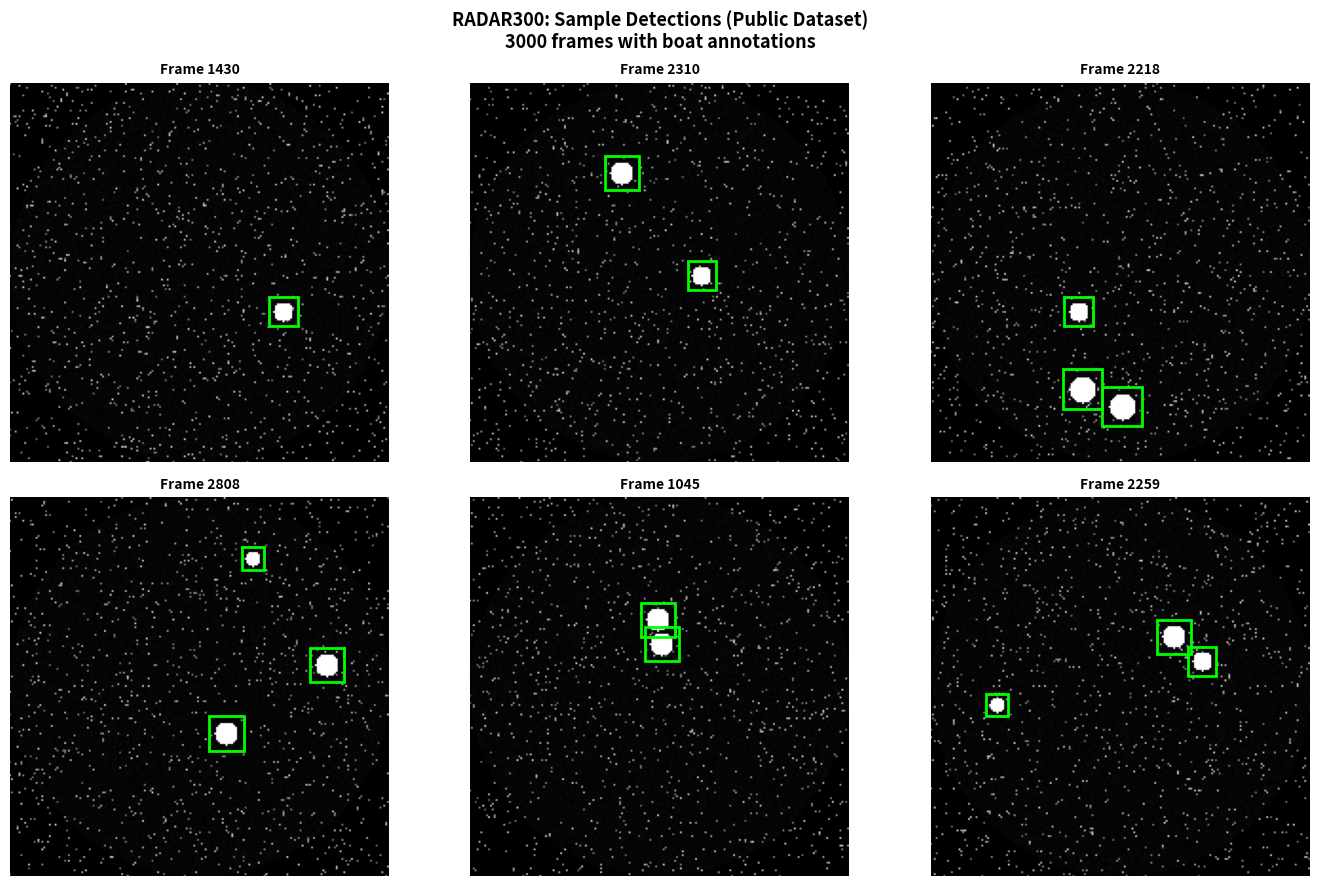

Source code (Python): (Note: this script raises an exception after producing the figure.)
#!/usr/bin/env python3
"""Generate dataset figures 4-9 for the marine radar paper."""

import matplotlib.pyplot as plt
import matplotlib.patches as patches
import numpy as np
from matplotlib.patches import Rectangle, Circle
import seaborn as sns

output_dir = "python_figures"

# Figure 4: RADAR300 Samples
def generate_radar300_samples():
    fig, axes = plt.subplots(2, 3, figsize=(14, 9), dpi=150)
    fig.patch.set_facecolor('white')

    for ax in axes.flat:
        # Create synthetic PPI radar image
        size = 200
        img = np.random.normal(5, 2, (size, size))
        img = np.clip(img, 0, 255)

        # Add realistic circular mask (radar sweep area)
        y, x = np.ogrid[:size, :size]
        center = size / 2
        radius = size / 2
        mask = (x - center)**2 + (y - center)**2 <= radius**2
        img[~mask] = 0

        # Add some clutter (random noise points)
        noise_points = np.random.rand(size, size) < 0.03
        img[noise_points] = np.random.uniform(100, 200, np.sum(noise_points))

        # Add boat echoes (bright circular spots)
        n_boats = np.random.randint(1, 4)
        boats = []
        for _ in range(n_boats):
            # Random position within circle
            angle = np.random.uniform(0, 2*np.pi)
            r = np.random.uniform(20, radius - 20)
            bx = int(center + r * np.cos(angle))
            by = int(center + r * np.sin(angle))

            # Draw boat echo
            size_boat = np.random.randint(3, 8)
            yb, xb = np.ogrid[max(0, by-size_boat):min(size, by+size_boat),
                              max(0, bx-size_boat):min(size, bx+size_boat)]
            dist = (xb - bx)**2 + (yb - by)**2
            boat_mask = dist <= size_boat**2
            img[max(0, by-size_boat):min(size, by+size_boat),
                max(0, bx-size_boat):min(size, bx+size_boat)][boat_mask] = 255

            boats.append((bx, by, size_boat))

        # Display
        ax.imshow(img, cmap='gray', origin='upper')

        # Draw bounding boxes around detected boats
        for bx, by, sz in boats:
            rect = Rectangle((bx - 1.5*sz, by - 1.5*sz), 3*sz, 3*sz,
                           linewidth=2, edgecolor='lime', facecolor='none')
            ax.add_patch(rect)

        ax.set_xlim(0, size)
        ax.set_ylim(0, size)
        ax.set_aspect('equal')
        ax.axis('off')
        ax.set_title(f'Frame {np.random.randint(100, 3100)}', fontsize=10, fontweight='bold')

    fig.suptitle('RADAR300: Sample Detections (Public Dataset)\n3000 frames with boat annotations',
                fontsize=13, fontweight='bold', y=0.98)
    plt.tight_layout()
    plt.savefig(f'{output_dir}/fig04_radar300_samples.png', dpi=150, bbox_inches='tight', facecolor='white')
    print(f"✓ Generated: fig04_radar300_samples.png")
    plt.close()

# Figure 5: USC Canal Dataset Examples
def generate_usc_canal_samples():
    fig, axes = plt.subplots(2, 3, figsize=(14, 9), dpi=150)
    fig.patch.set_facecolor('white')

    for idx, ax in enumerate(axes.flat):
        # Create synthetic PPI radar image
        size = 200
        img = np.random.normal(8, 3, (size, size))
        img = np.clip(img, 0, 255)

        # Add circular mask
        y, x = np.ogrid[:size, :size]
        center = size / 2
        radius = size / 2
        mask = (x - center)**2 + (y - center)**2 <= radius**2
        img[~mask] = 0

        # Add more clutter (inland environment)
        clutter = np.random.rand(size, size) < 0.08
        img[clutter] = np.random.uniform(50, 180, np.sum(clutter))

        # Add dynamic and static boats
        n_dynamic = np.random.randint(0, 3)
        n_static = np.random.randint(0, 2)

        for d in range(n_dynamic):
            angle = np.random.uniform(0, 2*np.pi)
            r = np.random.uniform(30, radius - 20)
            bx = int(center + r * np.cos(angle))
            by = int(center + r * np.sin(angle))
            sz = np.random.randint(3, 7)
            yb, xb = np.ogrid[max(0, by-sz):min(size, by+sz),
                              max(0, bx-sz):min(size, bx+sz)]
            boat_mask = (xb - bx)**2 + (yb - by)**2 <= sz**2
            img[max(0, by-sz):min(size, by+sz),
                max(0, bx-sz):min(size, bx+sz)][boat_mask] = 240

            rect = Rectangle((bx - 1.8*sz, by - 1.8*sz), 3.6*sz, 3.6*sz,
                           linewidth=2.5, edgecolor='lime', facecolor='none')
            ax.add_patch(rect)
            ax.text(bx - 1.5*sz, by - 2.2*sz, 'D', fontsize=10, color='lime', fontweight='bold')

        for s in range(n_static):
            angle = np.random.uniform(0, 2*np.pi)
            r = np.random.uniform(10, 40)  # Closer to center (dock/pier area)
            bx = int(center + r * np.cos(angle))
            by = int(center + r * np.sin(angle))
            sz = np.random.randint(5, 10)
            yb, xb = np.ogrid[max(0, by-sz):min(size, by+sz),
                              max(0, bx-sz):min(size, bx+sz)]
            boat_mask = (xb - bx)**2 + (yb - by)**2 <= sz**2
            img[max(0, by-sz):min(size, by+sz),
                max(0, bx-sz):min(size, bx+sz)][boat_mask] = 200

            rect = Rectangle((bx - 1.8*sz, by - 1.8*sz), 3.6*sz, 3.6*sz,
                           linewidth=2.5, edgecolor='orange', facecolor='none')
            ax.add_patch(rect)
            ax.text(bx - 1.5*sz, by - 2.2*sz, 'S', fontsize=10, color='orange', fontweight='bold')

        ax.imshow(img, cmap='gray', origin='upper')
        ax.set_xlim(0, size)
        ax.set_ylim(0, size)
        ax.set_aspect('equal')
        ax.axis('off')
        ax.set_title(f'Frame {96 - idx}', fontsize=10, fontweight='bold')

    fig.suptitle('USC Canal Dataset: Labeled Detections\n96 frames with dynamic (green) and static (orange) annotations',
                fontsize=13, fontweight='bold', y=0.98)
    plt.tight_layout()
    plt.savefig(f'{output_dir}/fig05_usc_canal_samples.png', dpi=150, bbox_inches='tight', facecolor='white')
    print(f"✓ Generated: fig05_usc_canal_samples.png")
    plt.close()

# Figure 6: Dataset Comparison Grid
def generate_dataset_comparison():
    fig, axes = plt.subplots(3, 2, figsize=(12, 11), dpi=150)
    fig.patch.set_facecolor('white')

    datasets = [
        ("RADAR300\n(Public Source Domain)", True),
        ("USC Canal\n(Target Domain)", False),
    ]

    for col, (title, is_radar300) in enumerate(datasets):
        for row in range(3):
            ax = axes[row, col]

            size = 200
            img = np.random.normal(5 if is_radar300 else 8, 2 if is_radar300 else 3, (size, size))
            img = np.clip(img, 0, 255)

            y, x = np.ogrid[:size, :size]
            center = size / 2
            radius = size / 2
            mask = (x - center)**2 + (y - center)**2 <= radius**2
            img[~mask] = 0

            # RADAR300: cleaner, fewer boats, less clutter
            if is_radar300:
                clutter = np.random.rand(size, size) < 0.02
                n_boats = np.random.randint(1, 2)
            else:
                clutter = np.random.rand(size, size) < 0.12  # More clutter (inland)
                n_boats = np.random.randint(0, 3)

            img[clutter] = np.random.uniform(80, 200, np.sum(clutter))

            for _ in range(n_boats):
                angle = np.random.uniform(0, 2*np.pi)
                r = np.random.uniform(30, radius - 20)
                bx = int(center + r * np.cos(angle))
                by = int(center + r * np.sin(angle))
                sz = np.random.randint(2, 6)
                yb, xb = np.ogrid[max(0, by-sz):min(size, by+sz),
                                  max(0, bx-sz):min(size, bx+sz)]
                boat_mask = (xb - bx)**2 + (yb - by)**2 <= sz**2
                img[max(0, by-sz):min(size, by+sz),
                    max(0, bx-sz):min(size, bx+sz)][boat_mask] = 250

            ax.imshow(img, cmap='gray', origin='upper')
            ax.set_xlim(0, size)
            ax.set_ylim(0, size)
            ax.set_aspect('equal')
            ax.axis('off')
            if row == 0:
                ax.set_title(title, fontsize=11, fontweight='bold', pad=10)

    fig.suptitle('Dataset Comparison: Distribution Shift\nRADAR300 (left) vs. USC Canal (right)',
                fontsize=13, fontweight='bold', y=0.98)
    plt.tight_layout()
    plt.savefig(f'{output_dir}/fig06_dataset_comparison.png', dpi=150, bbox_inches='tight', facecolor='white')
    print(f"✓ Generated: fig06_dataset_comparison.png")
    plt.close()

# Figure 7: Class Distribution Histograms
def generate_class_distribution():
    fig = plt.figure(figsize=(14, 10), dpi=150)
    fig.patch.set_facecolor('white')

    # Subplot 1: Objects per frame
    ax1 = plt.subplot(2, 3, 1)
    objects_per_frame = np.random.poisson(6.6, 96)  # 637 objects / 96 frames ≈ 6.6
    ax1.hist(objects_per_frame, bins=range(0, max(objects_per_frame)+2),
            color='steelblue', edgecolor='black', alpha=0.7)
    ax1.set_xlabel('Objects per Frame', fontsize=11, fontweight='bold')
    ax1.set_ylabel('Frequency', fontsize=11, fontweight='bold')
    ax1.set_title('Objects per Frame Distribution', fontsize=11, fontweight='bold')
    ax1.grid(axis='y', alpha=0.3)

    # Subplot 2: Bounding box area distribution
    ax2 = plt.subplot(2, 3, 2)
    bbox_areas = np.concatenate([
        np.random.lognormal(6, 1, 400),  # Dynamic boats
        np.random.lognormal(6.5, 0.9, 237)  # Static objects (larger)
    ])
    bbox_areas = np.clip(bbox_areas, 10, 5000)
    ax2.hist(bbox_areas, bins=30, color='coral', edgecolor='black', alpha=0.7)
    ax2.set_xlabel('Bounding Box Area (pixels²)', fontsize=11, fontweight='bold')
    ax2.set_ylabel('Frequency', fontsize=11, fontweight='bold')
    ax2.set_title('Object Size Distribution', fontsize=11, fontweight='bold')
    ax2.set_xscale('log')
    ax2.grid(axis='y', alpha=0.3)

    # Subplot 3: Class breakdown by split
    ax3 = plt.subplot(2, 3, 3)
    splits = ['Train\n(~58 frames)', 'Val\n(~19 frames)', 'Test\n(~19 frames)']
    dynamic_counts = [380, 130, 127]
    static_counts = [150, 60, 47]
    x = np.arange(len(splits))
    width = 0.35
    bars1 = ax3.bar(x - width/2, dynamic_counts, width, label='Dynamic', color='lime', edgecolor='black')
    bars2 = ax3.bar(x + width/2, static_counts, width, label='Static', color='orange', edgecolor='black')
    ax3.set_ylabel('Count', fontsize=11, fontweight='bold')
    ax3.set_title('Class Distribution by Split', fontsize=11, fontweight='bold')
    ax3.set_xticks(x)
    ax3.set_xticklabels(splits)
    ax3.legend(fontsize=10)
    ax3.grid(axis='y', alpha=0.3)

    # Subplot 4: Dynamic vs Static pie
    ax4 = plt.subplot(2, 3, 4)
    ax4.pie([637*0.6, 237], labels=['Dynamic Boats\n(~60%)', 'Static Objects\n(~37%)'],
           colors=['lime', 'orange'], autopct='%1.1f%%', startangle=90,
           textprops={'fontsize': 10, 'weight': 'bold'})
    ax4.set_title('Class Imbalance', fontsize=11, fontweight='bold')

    # Subplot 5: Object size by class
    ax5 = plt.subplot(2, 3, 5)
    dyn_sizes = np.random.lognormal(6, 1, 400)
    stat_sizes = np.random.lognormal(6.5, 0.9, 237)
    ax5.boxplot([dyn_sizes, stat_sizes], labels=['Dynamic', 'Static'], patch_artist=True,
               boxprops=dict(facecolor='lightblue'), medianprops=dict(color='red', linewidth=2))
    ax5.set_ylabel('Bounding Box Area (pixels²)', fontsize=11, fontweight='bold')
    ax5.set_title('Size Comparison by Class', fontsize=11, fontweight='bold')
    ax5.set_yscale('log')
    ax5.grid(axis='y', alpha=0.3)

    # Subplot 6: Frame statistics
    ax6 = plt.subplot(2, 3, 6)
    ax6.axis('off')
    stats_text = f"""Dataset Statistics

Total Frames (labeled): 96
Total Objects: 637

Dynamic Boats: ~382 (60%)
Static Objects: ~237 (37%)
Unknown: ~18 (3%)

Avg Objects/Frame: 6.6
Max Objects/Frame: {int(np.max(objects_per_frame))}
Min Objects/Frame: {int(np.min(objects_per_frame))}

Unlabeled Frames: 196,000
"""
    ax6.text(0.1, 0.5, stats_text, fontsize=11, family='monospace',
            bbox=dict(boxstyle='round', facecolor='wheat', alpha=0.8),
            verticalalignment='center')

    fig.suptitle('USC Canal Dataset: Class Distribution Analysis\n96 labeled frames with 637 annotated objects',
                fontsize=13, fontweight='bold', y=0.98)
    plt.tight_layout()
    plt.savefig(f'{output_dir}/fig07_class_distribution.png', dpi=150, bbox_inches='tight', facecolor='white')
    print(f"✓ Generated: fig07_class_distribution.png")
    plt.close()

# Figure 8: Temporal Coverage Heatmap
def generate_temporal_coverage():
    fig, ax = plt.subplots(figsize=(14, 8), dpi=150)
    fig.patch.set_facecolor('white')

    # Create temporal heatmap: Time of day (rows) vs. Date (columns)
    hours = np.arange(24)
    days = np.arange(214)  # May 1 to Dec 31, 2025 (roughly)

    # Generate realistic temporal distribution
    heatmap_data = np.zeros((24, 214))
    for hour in hours:
        for day in days:
            # More collection during daytime and specific days
            base = 500 if 6 <= hour <= 18 else 200
            weekly_pattern = 800 if day % 7 in [0, 6] else base  # More on weekends
            random_var = np.random.normal(0, 100)
            heatmap_data[hour, day] = max(0, weekly_pattern + random_var)

    # Plot heatmap
    im = ax.imshow(heatmap_data, cmap='YlOrRd', aspect='auto', interpolation='bilinear')

    # Set tick labels
    hour_labels = [f'{h:02d}:00' for h in hours]
    day_labels_dates = ['May', 'Jun', 'Jul', 'Aug', 'Sep', 'Oct', 'Nov', 'Dec']

    ax.set_yticks(hours)
    ax.set_yticklabels(hour_labels, fontsize=9)
    ax.set_xlabel('Date (2025)', fontsize=12, fontweight='bold')
    ax.set_ylabel('Time of Day (UTC)', fontsize=12, fontweight='bold')

    # Add month boundaries
    month_boundaries = [0, 31, 61, 92, 122, 153, 183, 214]
    for boundary in month_boundaries[1:]:
        ax.axvline(boundary, color='white', linewidth=2, alpha=0.5)

    ax.set_xticks(month_boundaries)
    ax.set_xticklabels(day_labels_dates, fontsize=10)

    # Colorbar
    cbar = plt.colorbar(im, ax=ax)
    cbar.set_label('Frames Collected', fontsize=11, fontweight='bold')

    ax.set_title('Temporal Coverage: 196,000 Unlabeled Frames\nCollection intensity by time of day and date',
                fontsize=13, fontweight='bold', pad=15)

    plt.tight_layout()
    plt.savefig(f'{output_dir}/fig08_temporal_coverage.png', dpi=150, bbox_inches='tight', facecolor='white')
    print(f"✓ Generated: fig08_temporal_coverage.png")
    plt.close()

# Figure 9: Pohang Canal Preview
def generate_pohang_preview():
    fig, axes = plt.subplots(1, 3, figsize=(14, 5), dpi=150)
    fig.patch.set_facecolor('white')

    for idx, ax in enumerate(axes):
        # Create synthetic Pohang radar image (different hardware characteristics)
        size = 200
        # Different quantization/characteristics than Furuno
        img = np.random.normal(10, 4, (size, size))
        img = np.clip(img, 0, 255)

        y, x = np.ogrid[:size, :size]
        center = size / 2
        radius = size / 2
        mask = (x - center)**2 + (y - center)**2 <= radius**2
        img[~mask] = 0

        # Korean canal: different clutter pattern
        clutter = np.random.rand(size, size) < 0.10
        img[clutter] = np.random.uniform(60, 200, np.sum(clutter))

        # Boats in Pohang (likely more frequent in canal)
        n_boats = np.random.randint(2, 5)
        for _ in range(n_boats):
            angle = np.random.uniform(0, 2*np.pi)
            r = np.random.uniform(25, radius - 15)
            bx = int(center + r * np.cos(angle))
            by = int(center + r * np.sin(angle))
            sz = np.random.randint(4, 8)
            yb, xb = np.ogrid[max(0, by-sz):min(size, by+sz),
                              max(0, bx-sz):min(size, bx+sz)]
            boat_mask = (xb - bx)**2 + (yb - by)**2 <= sz**2
            img[max(0, by-sz):min(size, by+sz),
                max(0, bx-sz):min(size, bx+sz)][boat_mask] = 245

        ax.imshow(img, cmap='gray', origin='upper')
        ax.set_xlim(0, size)
        ax.set_ylim(0, size)
        ax.set_aspect('equal')
        ax.axis('off')
        ax.set_title(f'Pohang Frame {1000 + idx*100}', fontsize=11, fontweight='bold')

    fig.suptitle('Pohang Canal Dataset Preview\nDifferent hardware, environment, and traffic patterns (used for qualitative generalization)',
                fontsize=13, fontweight='bold', y=0.98)
    plt.tight_layout()
    plt.savefig(f'{output_dir}/fig09_pohang_preview.png', dpi=150, bbox_inches='tight', facecolor='white')
    print(f"✓ Generated: fig09_pohang_preview.png")
    plt.close()

if __name__ == '__main__':
    print("Generating dataset figures 4-9...")
    generate_radar300_samples()
    generate_usc_canal_samples()
    generate_dataset_comparison()
    generate_class_distribution()
    generate_temporal_coverage()
    generate_pohang_preview()
    print("\nAll dataset figures generated successfully!")
